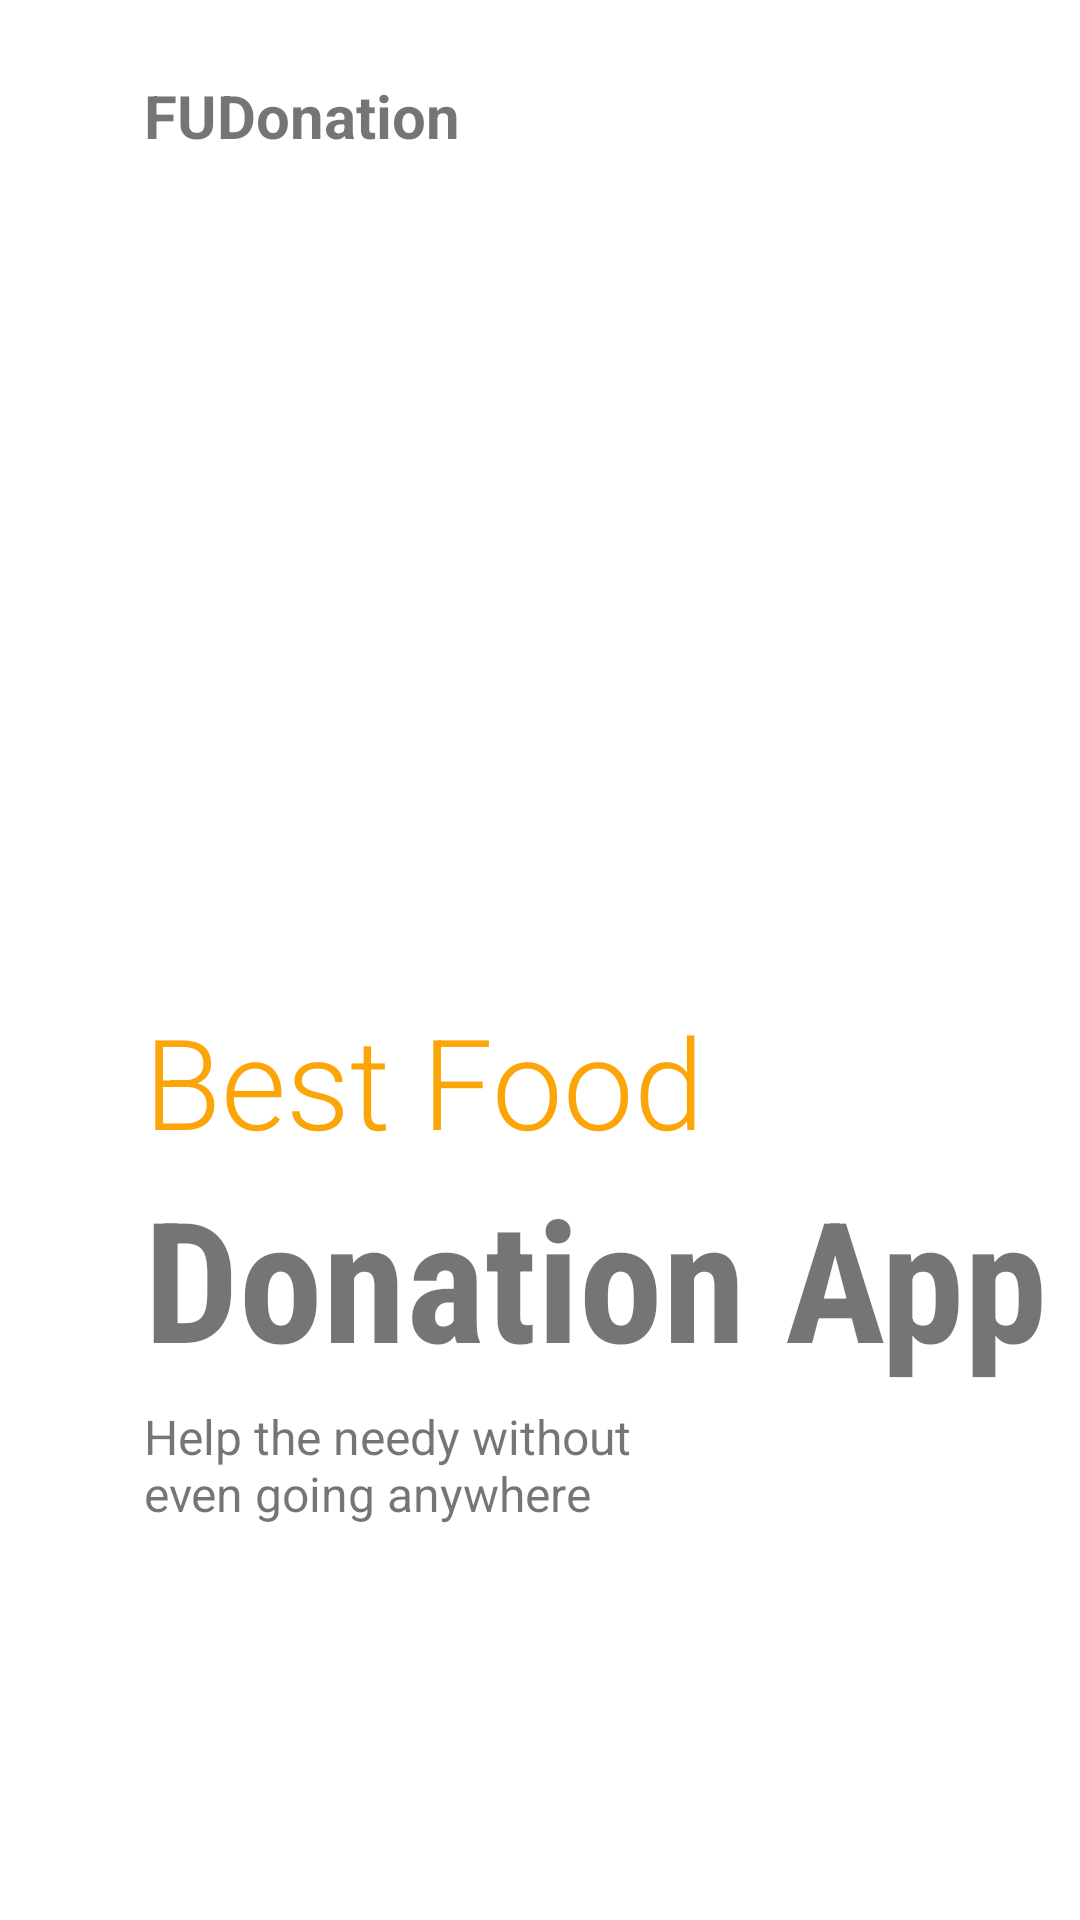

Android layout source for this screen:
<!-- AndroidManifest.xml: application theme Theme.FUD -->
<!-- res/layout/fragment_on_boarding1.xml -->
<?xml version="1.0" encoding="utf-8"?>
<androidx.constraintlayout.widget.ConstraintLayout xmlns:android="http://schemas.android.com/apk/res/android"
    xmlns:tools="http://schemas.android.com/tools"
    android:layout_width="match_parent"
    android:layout_height="match_parent"
    xmlns:app="http://schemas.android.com/apk/res-auto"
    android:background="@color/white">

    <ImageView
        android:id="@+id/image1"
        android:layout_width="200dp"
        android:layout_height="200dp"
        android:src="@drawable/img1"
        app:layout_constraintBottom_toBottomOf="parent"
        app:layout_constraintEnd_toEndOf="parent"
        app:layout_constraintStart_toStartOf="parent"
        app:layout_constraintTop_toTopOf="parent"
        app:layout_constraintHorizontal_bias=".3"
        app:layout_constraintVertical_bias=".3"/>

    <TextView
        android:id="@+id/textView"
        android:layout_width="wrap_content"
        android:layout_height="wrap_content"
        android:layout_marginTop="25dp"
        android:text="FUDonation"
        android:textColor="@color/orange"
        android:textSize="20sp"
        android:textStyle="bold"
        app:layout_constraintBottom_toTopOf="@+id/image1"
        app:layout_constraintEnd_toEndOf="parent"
        app:layout_constraintHorizontal_bias="0"
        app:layout_constraintStart_toStartOf="@id/image1"
        app:layout_constraintTop_toTopOf="parent"
        app:layout_constraintVertical_bias="0" />


    <TextView
        android:id="@+id/textView2"
        android:layout_width="wrap_content"
        android:layout_height="wrap_content"
        android:fontFamily="sans-serif-light"
        android:text="Best Food"
        android:textColor="#FBA508"
        android:textSize="42sp"
        app:layout_constraintBottom_toBottomOf="parent"
        app:layout_constraintEnd_toEndOf="parent"
        app:layout_constraintHorizontal_bias="0"
        app:layout_constraintStart_toStartOf="@+id/image1"
        app:layout_constraintTop_toBottomOf="@+id/image1"
        app:layout_constraintVertical_bias="0" />

    <TextView
        android:id="@+id/textView3"
        android:layout_width="wrap_content"
        android:layout_height="wrap_content"
        android:fontFamily="sans-serif-condensed"
        android:text="Donation App"
        android:textColor="@color/orange"
        android:textSize="56sp"
        android:textStyle="bold"
        app:layout_constraintBottom_toBottomOf="parent"
        app:layout_constraintEnd_toEndOf="parent"
        app:layout_constraintHorizontal_bias="0"
        app:layout_constraintStart_toStartOf="@+id/textView2"
        app:layout_constraintTop_toBottomOf="@+id/textView2"
        app:layout_constraintVertical_bias="0" />

    <TextView
        android:id="@+id/textView4"
        android:layout_width="0dp"
        android:layout_height="0dp"
        android:layout_marginTop="5dp"
        android:text="Help the needy without even going anywhere"
        android:textSize="16sp"
        app:layout_constraintBottom_toBottomOf="parent"
        app:layout_constraintEnd_toEndOf="parent"
        app:layout_constraintHeight_percent=".1"
        app:layout_constraintHorizontal_bias="0"
        app:layout_constraintStart_toStartOf="@+id/textView3"
        app:layout_constraintTop_toBottomOf="@+id/textView3"
        app:layout_constraintVertical_bias="0"
        app:layout_constraintWidth_percent=".5" />

    <ImageView
        android:layout_width="50dp"
        android:layout_height="10dp"
        android:src="@drawable/tab1"
        app:layout_constraintBottom_toBottomOf="parent"
        app:layout_constraintEnd_toEndOf="parent"
        app:layout_constraintStart_toStartOf="@+id/textView4"
        app:layout_constraintTop_toBottomOf="@+id/textView4"
        app:layout_constraintHorizontal_bias="0"
        app:layout_constraintVertical_bias=".6"
        android:layout_marginLeft="5dp"/>





</androidx.constraintlayout.widget.ConstraintLayout>
<!-- resources referenced by this layout -->
<resources>
  <style name="Theme.FUD" parent="Theme.MaterialComponents.Light.NoActionBar">
                  
                  <item name="colorPrimary">@color/colorPrimary</item>
                  <item name="colorPrimaryVariant">@color/orange</item>
                  <item name="colorOnPrimary">@color/colorAccent</item>
                  
                  <item name="colorSecondary">@color/colorPrimary</item>
                  <item name="colorSecondaryVariant">@color/colorPrimaryDark</item>
                  <item name="colorOnSecondary">@color/colorAccent</item>
                  
                  <item name="android:statusBarColor" tools:targetApi="l">?attr/colorPrimaryVariant</item>
                  
                  <item name="android:forceDarkAllowed" tools:targetApi="q">false</item>
      </style>
  <color name="colorPrimary">#449af5</color>
  <color name="colorAccent">#ffff</color>
  <color name="colorPrimaryDark">#303F9F</color>
  <!-- not gathered from this repository: default colours our renderer supplied (Android Studio template values) -->
  <color name="white">#FFFFFFFF</color>
</resources>
